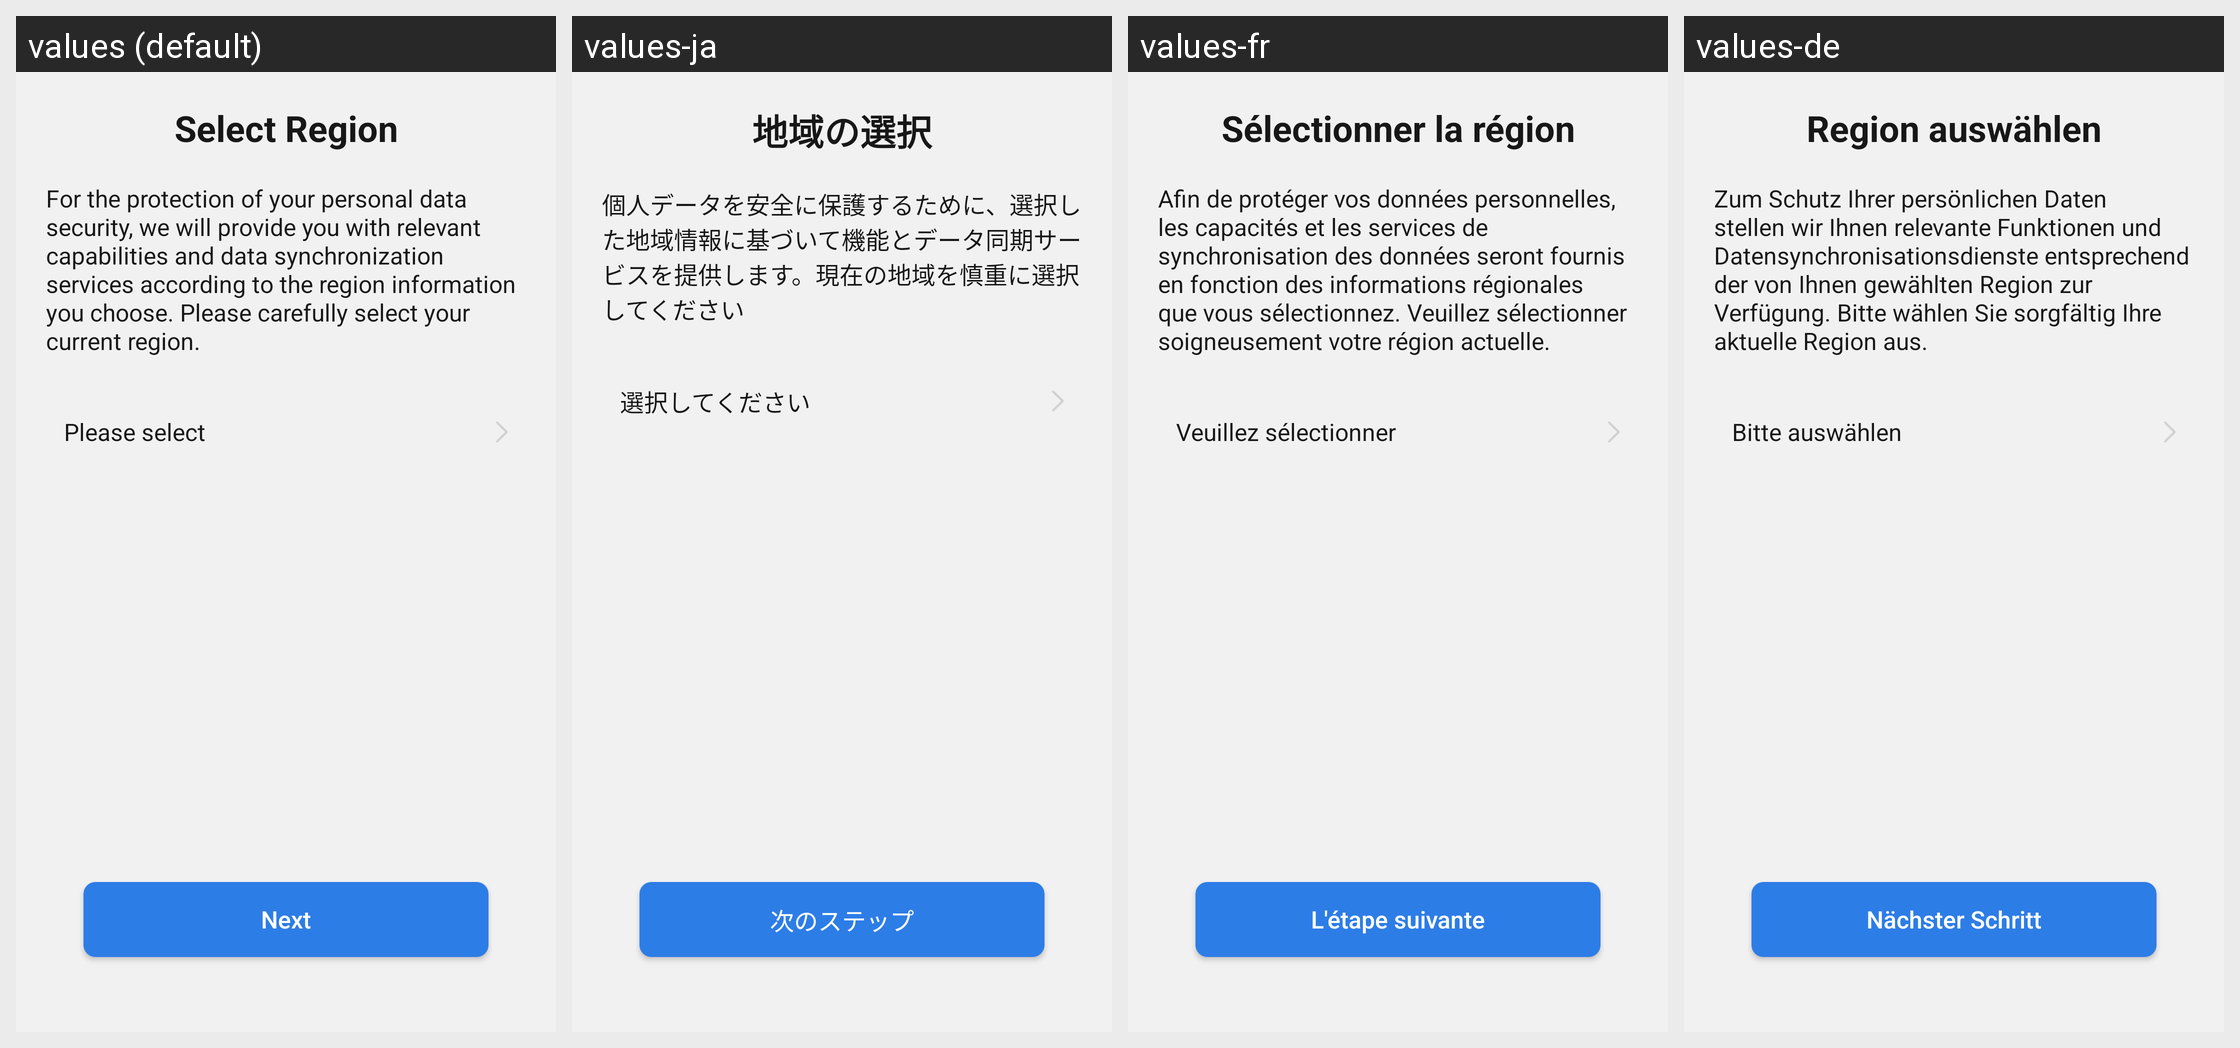

For this localized Android screen grid, give each drawn string resource with its value in every locale shown.
Android screen res/layout/select_region_activity.xml rendered under 4 locales, left to right: values (default), values-ja, values-fr, values-de. Device: Nexus 5 (rendered at 1080×1920; each locale shown at half size, 540×960, under a caption strip naming it); theme Theme.ZhAppApplication.
Other locales in the repository, not shown: values-ar, values-es, values-hi, values-in, values-it, values-ko, values-ms, values-pl, values-pt, values-ru, values-th, values-tr, values-uk, values-zh-rCN, values-zh-rHK, values-zh-rTW.
Strings drawn on this screen, with the default value and each locale's value (text and hints the layout hard-codes, and strings that could not be matched under every locale, appear in the picture but are not listed):

select_region_title
  values: Select Region
  values-ja: 地域の選択
  values-fr: Sélectionner la région
  values-de: Region auswählen

select_region_tip
  values: For the protection of your personal data security, we will provide you with relevant capabilities and data synchronization services according to the region information you choose. Please carefully select your current region.
  values-ja: 個人データを安全に保護するために、選択した地域情報に基づいて機能とデータ同期サービスを提供します。現在の地域を慎重に選択してください
  values-fr: Afin de protéger vos données personnelles, les capacités et les services de synchronisation des données seront fournis en fonction des informations régionales que vous sélectionnez. Veuillez sélectionner soigneusement votre région actuelle.
  values-de: Zum Schutz Ihrer persönlichen Daten stellen wir Ihnen relevante Funktionen und Datensynchronisationsdienste entsprechend der von Ihnen gewählten Region zur Verfügung. Bitte wählen Sie sorgfältig Ihre aktuelle Region aus.

user_info_please_choose
  values: Please select
  values-ja: 選択してください
  values-fr: Veuillez sélectionner
  values-de: Bitte auswählen

button_next
  values: Next
  values-ja: 次のステップ
  values-fr: L'étape suivante
  values-de: Nächster Schritt
